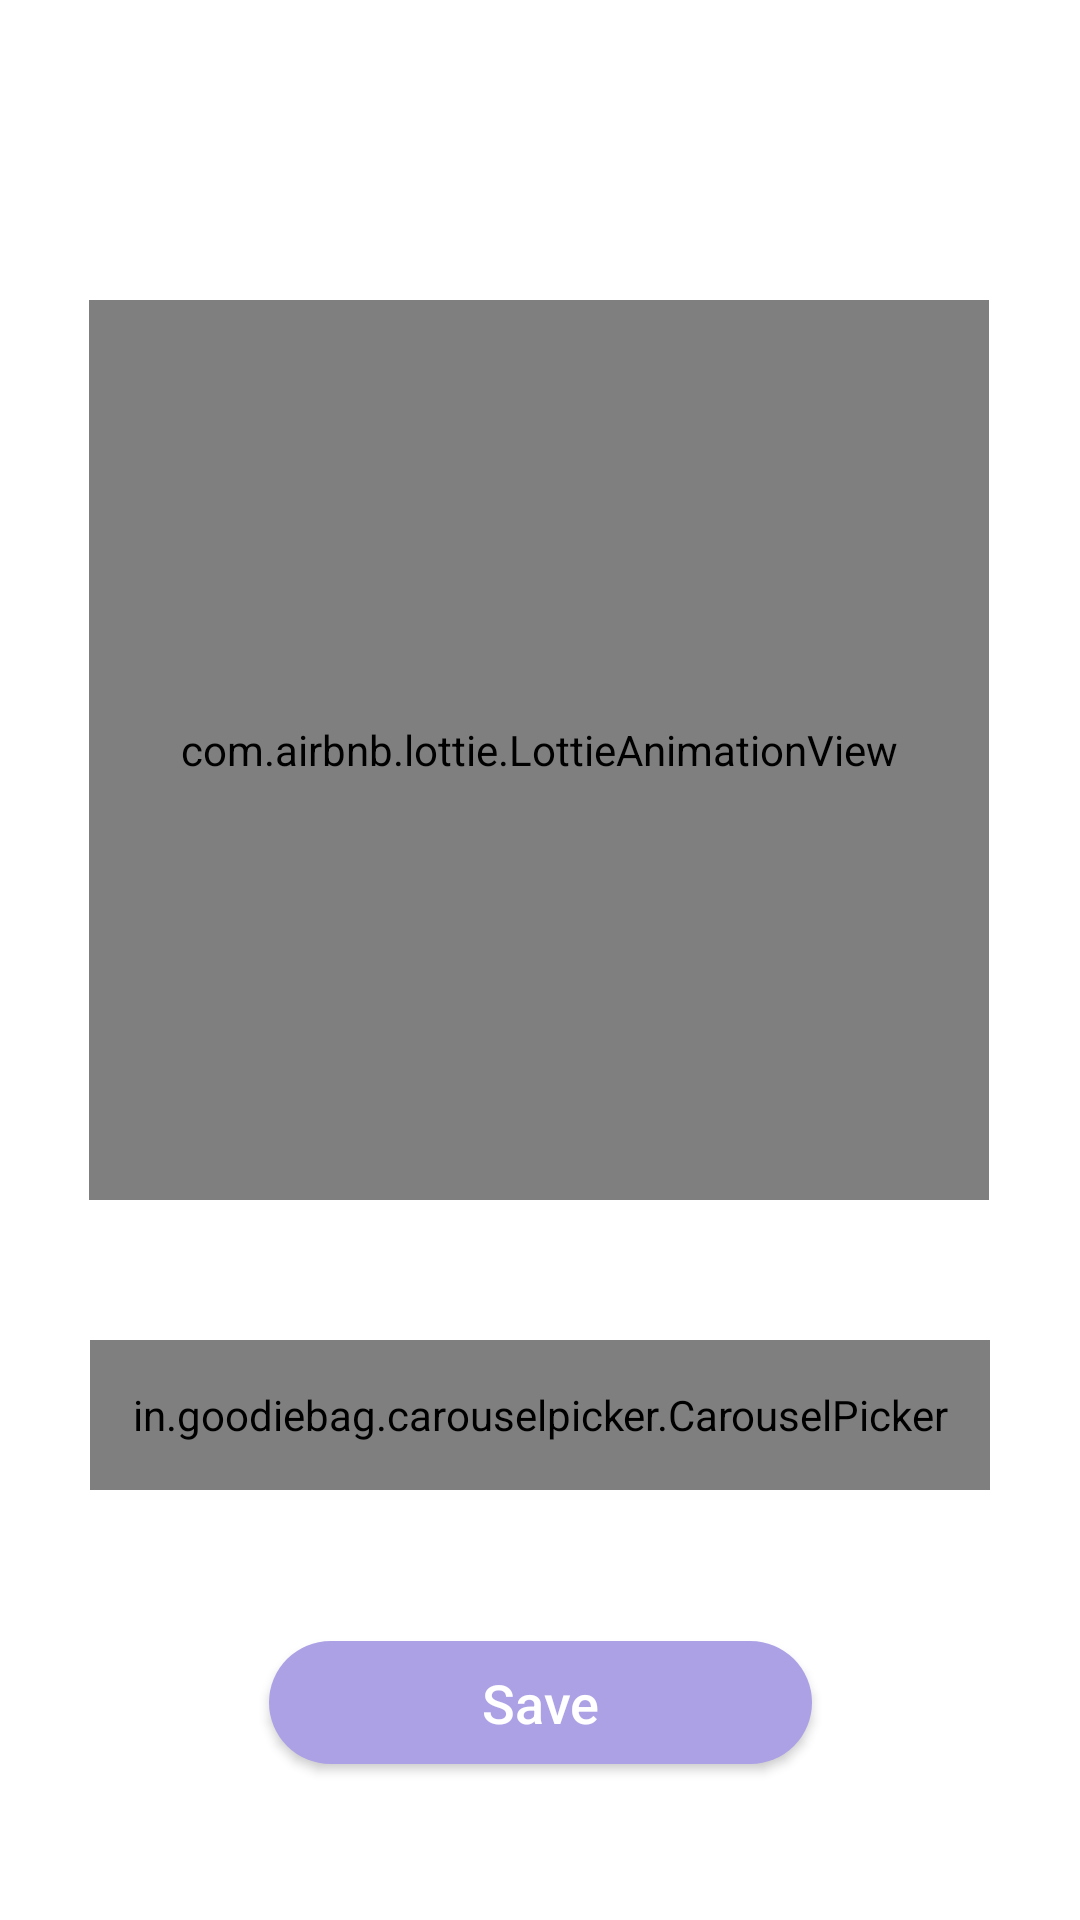

Android layout source for this screen:
<!-- AndroidManifest.xml: application theme AppTheme -->
<!-- res/layout/imoji_selector_dialog.xml -->
<?xml version="1.0" encoding="utf-8"?>
<RelativeLayout xmlns:android="http://schemas.android.com/apk/res/android"
    xmlns:tools="http://schemas.android.com/tools"
    android:layout_width="match_parent"
    android:layout_height="match_parent"
    xmlns:app="http://schemas.android.com/apk/res-auto">


    <androidx.constraintlayout.widget.ConstraintLayout
        android:id="@+id/constraintLayout"
        android:layout_width="match_parent"
        android:layout_height="700dp"
        android:background="@drawable/dialog_selector"
        tools:layout_editor_absoluteX="0dp"
        tools:layout_editor_absoluteY="-4dp">

        <View
            android:layout_width="80dp"
            android:layout_height="2dp"
            android:layout_marginTop="16dp"
            android:background="#fff"
            app:layout_constraintEnd_toEndOf="parent"
            app:layout_constraintHorizontal_bias="0.498"
            app:layout_constraintStart_toStartOf="parent"
            app:layout_constraintTop_toTopOf="parent" />

        <ImageView
            android:id="@+id/txt_close"
            android:layout_width="wrap_content"
            android:layout_height="wrap_content"
            android:layout_marginTop="16dp"
            app:layout_constraintEnd_toEndOf="parent"
            app:layout_constraintHorizontal_bias="0.053"
            app:layout_constraintStart_toStartOf="parent"
            app:layout_constraintTop_toTopOf="parent"
            app:srcCompat="@drawable/ic_close" />

        <TextView
            android:id="@+id/tvSelectedItem"
            android:layout_width="wrap_content"
            android:layout_height="wrap_content"
            android:layout_marginTop="280dp"
            android:gravity="center"
            android:text="funny"
            app:layout_constraintEnd_toEndOf="parent"
            app:layout_constraintStart_toStartOf="parent"
            app:layout_constraintTop_toTopOf="@+id/lottieAnimationView" />


        <in.goodiebag.carouselpicker.CarouselPicker
            android:id="@+id/imageCarousel"
            android:layout_width="300dp"
            android:layout_height="50dp"
            android:background="#CCC"
            app:items_visible="three"
            app:layout_constraintBottom_toTopOf="@+id/btn_request_send"
            app:layout_constraintEnd_toEndOf="parent"
            app:layout_constraintStart_toStartOf="parent"
            app:layout_constraintTop_toBottomOf="@+id/tvSelectedItem"
            app:layout_constraintVertical_bias="0.485" />

        <Button
            android:id="@+id/btn_request_send"
            android:layout_width="181dp"
            android:layout_height="41dp"
            android:layout_marginBottom="52dp"
            android:background="@drawable/button"
            android:text="Save"
            android:textAllCaps="false"
            android:textColor="#fff"
            android:textSize="18dp"
            app:layout_constraintBottom_toBottomOf="parent"
            app:layout_constraintEnd_toEndOf="parent"
            app:layout_constraintStart_toStartOf="parent" />

        <com.airbnb.lottie.LottieAnimationView
            android:id="@+id/lottieAnimationView"
            android:layout_width="300dp"
            android:layout_height="300dp"
            android:layout_marginTop="100dp"
            app:layout_constraintBottom_toTopOf="@+id/user_id"
            app:layout_constraintEnd_toEndOf="parent"
            app:layout_constraintHorizontal_bias="0.495"
            app:layout_constraintStart_toStartOf="parent"
            app:layout_constraintTop_toTopOf="parent"
            app:layout_constraintVertical_bias="0.698"
            app:lottie_autoPlay="true"
            app:lottie_loop="true"
            app:lottie_rawRes="@raw/winking_emoji_anim" />

    </androidx.constraintlayout.widget.ConstraintLayout>

</RelativeLayout>
<!-- resources referenced by this layout -->
<resources>
  <!-- drawable button (drawable) -->
  <?xml version="1.0" encoding="utf-8"?>
  <shape android:shape="rectangle" xmlns:android="http://schemas.android.com/apk/res/android">
  <corners android:radius="50sp"/>
      <solid android:color="@color/butoon"/>
  </shape>
  <!-- drawable dialog_selector (drawable) -->
  <?xml version="1.0" encoding="utf-8"?>
  <shape xmlns:android="http://schemas.android.com/apk/res/android">
  
      <solid android:color="#fff"/>
      <corners android:topLeftRadius="30dp"
          android:topRightRadius="30dp"
          android:bottomLeftRadius="0dp"
          android:bottomRightRadius="0dp"/>
  
  </shape>
  <style name="AppTheme" parent="Theme.MaterialComponents.Light.NoActionBar">
          
          <item name="colorPrimary">@color/colorPrimary</item>
          <item name="colorPrimaryDark">@color/colorPrimaryDark</item>
          <item name="colorAccent">@color/colorAccent</item>
          <item name="windowNoTitle">true</item>
          <item name="windowActionBar">false</item>
  
  
      </style>
  <color name="butoon">#ADA1E6</color>
  <color name="colorPrimary">#605399</color>
  <color name="colorPrimaryDark">#000000</color>
  <color name="colorAccent">#ADA1E6</color>
</resources>
